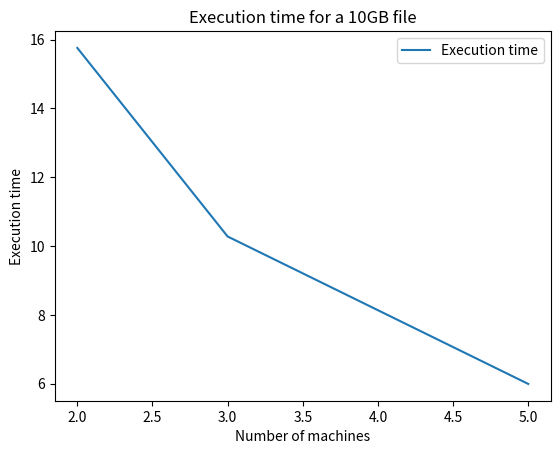

Python code for this plot: (Note: this script raises an exception after producing the figure.)
import matplotlib.pyplot as plt
import numpy as np

# Data
nbMachine = [2, 3, 5]
times = [15.760, 10.277, 5.99]

times2 = [5.537, 9.18, 13.270, 17.118]
fileSize = [2.7, 5.5, 8, 11]

times3 = [7.412, 7.489, 7.565, 8.023]
fragmentSize = [100000000, 50000000, 25000000, 10000000]

# Graph 1
fig, ax = plt.subplots()
ax.set_xlabel("Number of machines")
ax.set_ylabel("Execution time")
ax.set_title("Execution time for a 10GB file")
ax.plot(nbMachine, times, label="Execution time")
ax.legend()
plt.savefig("images/simultaneous10gb.png")
plt.show()
plt.close()

# Graph 2
fig, ax = plt.subplots()
ax.set_xlabel("File size")
ax.set_ylabel("Execution time")
ax.set_title("Execution time according to file size \n with 2 machines and 100,000,000 character fragments")
ax.plot(fileSize, times2, label="Execution time")
ax.legend()
plt.savefig("images/executionTimeVsFileSize.png")
plt.show()
plt.close()

# Graph 3
fig, ax = plt.subplots()
ax.set_xlabel("Fragment size")
ax.set_ylabel("Execution time")
ax.set_title("Execution time according to fragment size \n with 2 machines and a 2.5GB file")
ax.plot(fragmentSize, times3, label="Execution time")
ax.legend()
plt.savefig("images/executionTimeVsFragmentSize.png")
plt.show()
plt.close()
